Dataset: data (GitHub, SainaPattanaik/Brain-Tumor-Classification). Classes: glioma tumor, meningioma tumor, no tumor, pituitary tumor.

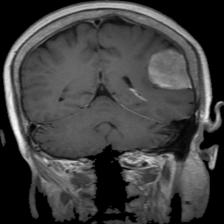
Label: meningioma tumor

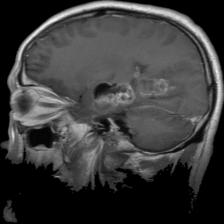
Label: glioma tumor

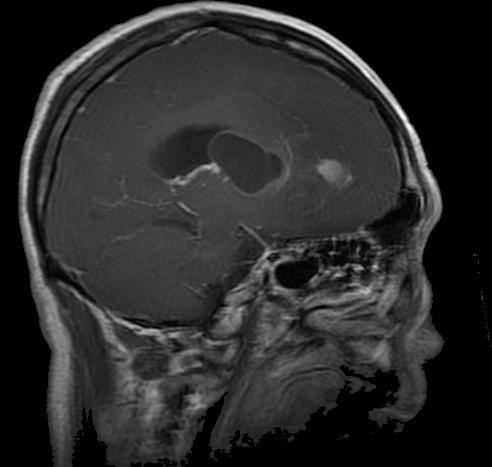
Label: glioma tumor

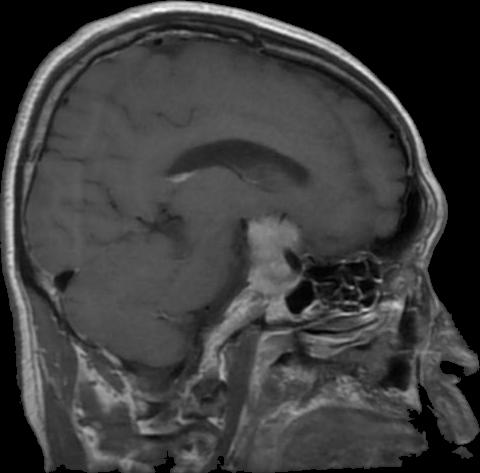
Label: pituitary tumor

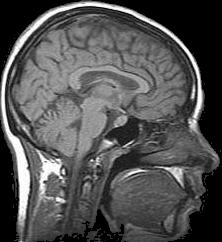
Label: no tumor

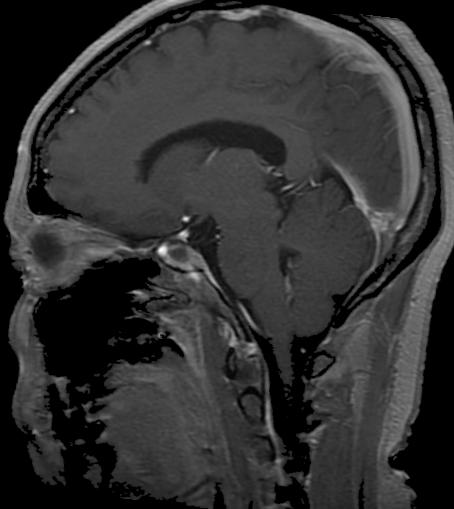
Label: pituitary tumor
